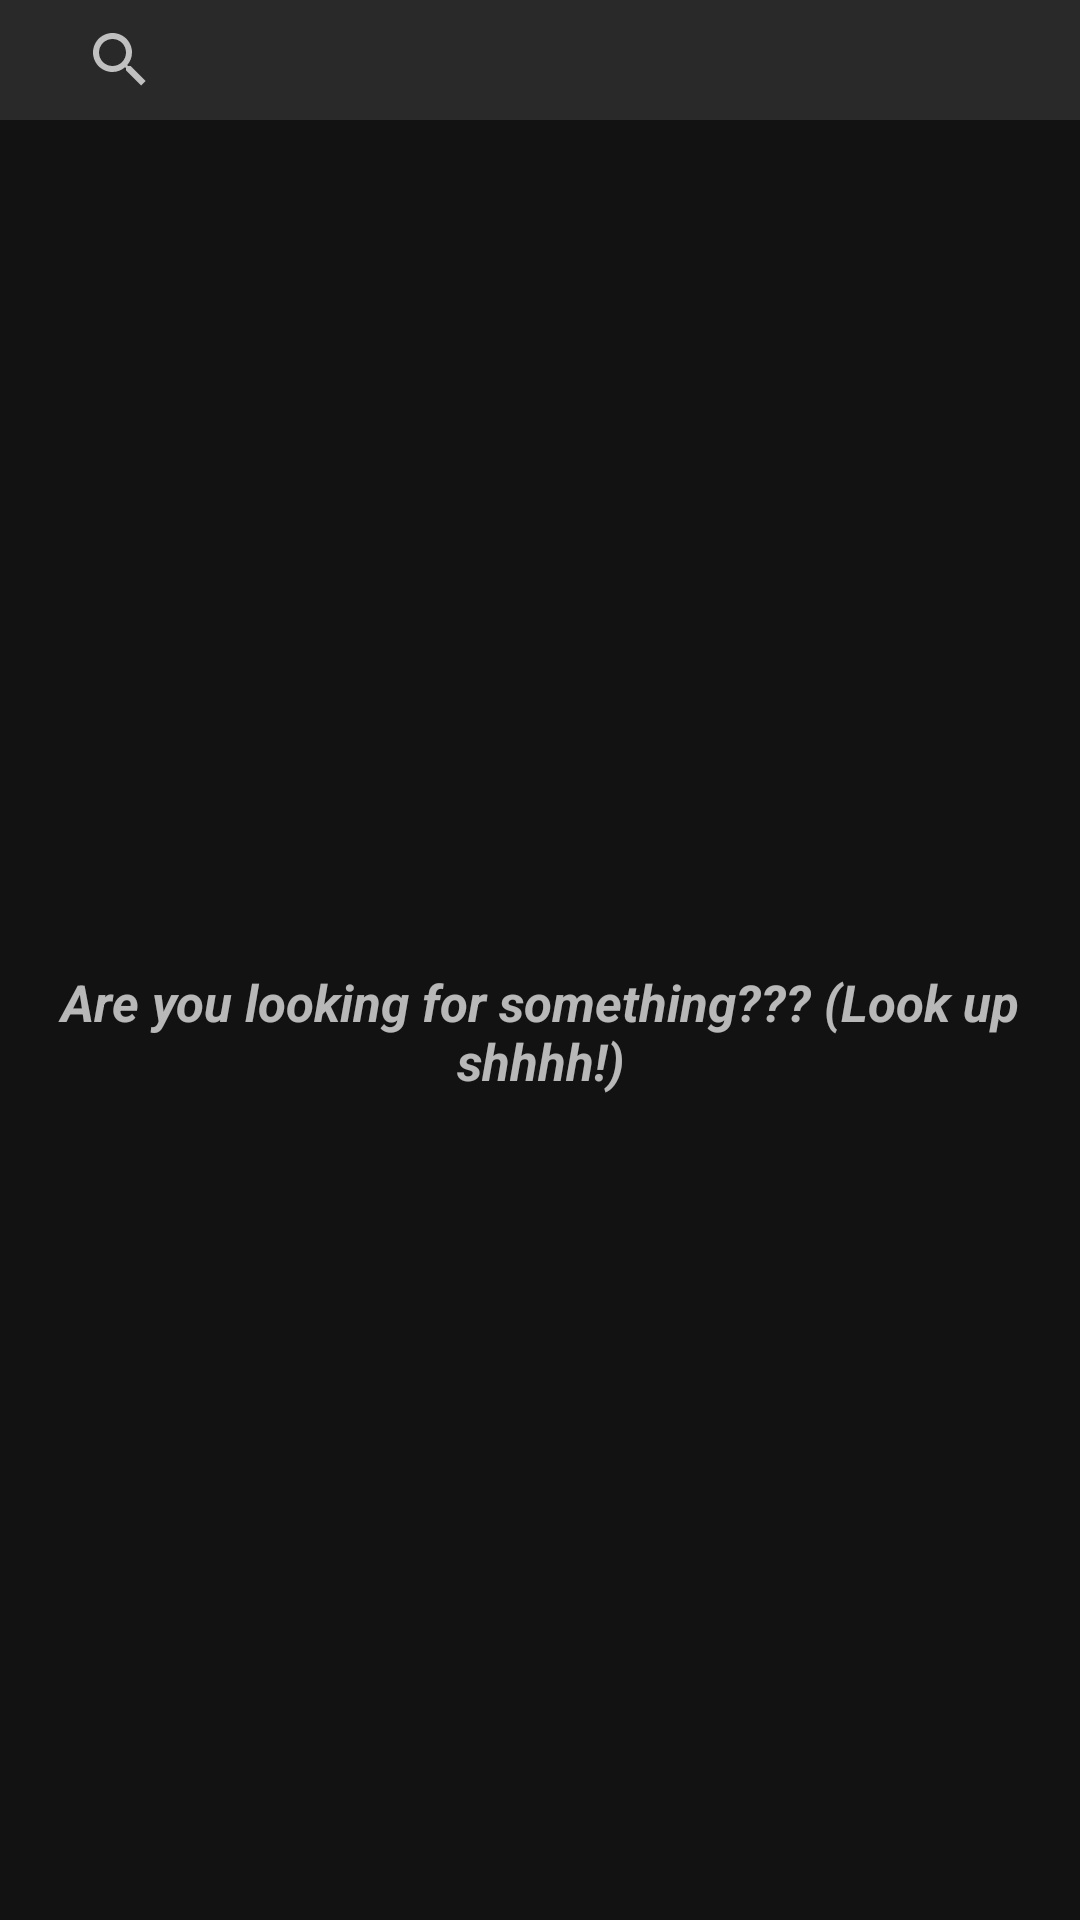

Produce the Android XML layout that renders to this screen, including the resource entries it uses.
<!-- AndroidManifest.xml: application theme Theme.MyTvSeriesAppLeveL2 -->
<!-- res/layout/fragment_search.xml -->
<?xml version="1.0" encoding="utf-8"?>
<androidx.constraintlayout.widget.ConstraintLayout xmlns:android="http://schemas.android.com/apk/res/android"
    xmlns:app="http://schemas.android.com/apk/res-auto"
    xmlns:tools="http://schemas.android.com/tools"
    android:layout_width="match_parent"
    android:layout_height="match_parent"
    tools:context=".view.SearchFragment"
    android:orientation="vertical">


    <androidx.appcompat.widget.Toolbar
        android:id="@+id/toolBar"
        android:background="@color/custom_black"
        android:layout_width="match_parent"
        android:layout_height="40dp"
        app:layout_constraintBottom_toBottomOf="parent"
        app:layout_constraintEnd_toEndOf="parent"
        app:layout_constraintHorizontal_bias="0.0"
        app:layout_constraintStart_toStartOf="parent"
        app:layout_constraintTop_toTopOf="parent"
        app:layout_constraintVertical_bias="0.0">

        <SearchView
            android:id="@+id/searchButton"
            android:layout_width="match_parent"
            android:layout_height="40dp"
            android:layout_marginBottom="1dp"
            android:queryHint="Movie Name"
            app:layout_constraintBottom_toBottomOf="parent"
            app:layout_constraintEnd_toEndOf="parent"
            app:layout_constraintHorizontal_bias="0.0"
            app:layout_constraintStart_toStartOf="parent"
            app:layout_constraintTop_toTopOf="parent"
            app:layout_constraintVertical_bias="0.0" />

    </androidx.appcompat.widget.Toolbar>

    <androidx.recyclerview.widget.RecyclerView
        android:id="@+id/searchRecyclerView"
        android:layout_width="0dp"
        android:layout_height="0dp"
        app:layout_constraintBottom_toBottomOf="parent"
        app:layout_constraintEnd_toEndOf="parent"
        app:layout_constraintHorizontal_bias="0.0"
        app:layout_constraintStart_toStartOf="parent"
        app:layout_constraintTop_toBottomOf="@+id/toolBar" />

    <TextView
        android:id="@+id/warningText"
        android:layout_width="match_parent"
        android:layout_height="wrap_content"
        android:gravity="center"
        android:text="Are you looking for something??? (Look up shhhh!)"
        android:textSize="17dp"
        android:textStyle="italic|bold"
        app:layout_constraintBottom_toBottomOf="parent"
        app:layout_constraintEnd_toEndOf="parent"
        app:layout_constraintHorizontal_bias="0.0"
        app:layout_constraintStart_toStartOf="parent"
        app:layout_constraintTop_toBottomOf="@+id/toolBar"
        app:layout_constraintVertical_bias="0.507" />

</androidx.constraintlayout.widget.ConstraintLayout>
<!-- resources referenced by this layout -->
<resources>
  <color name="custom_black">#292929</color>
  <style name="Theme.MyTvSeriesAppLeveL2" parent="Theme.MaterialComponents">
          
          <item name="colorPrimary">@color/custom_yellow</item>
          <item name="colorPrimaryVariant">@color/custom_yellow</item>
          <item name="colorOnPrimary">@color/white</item>
          
          <item name="colorSecondary">@color/teal_200</item>
          <item name="colorSecondaryVariant">@color/teal_700</item>
          <item name="colorOnSecondary">@color/black</item>
          
          <item name="android:statusBarColor">?attr/colorPrimaryVariant</item>
          
      </style>
  <color name="custom_yellow">#FCA311</color>
  <color name="white">#FFFFFFFF</color>
  
      //--------------in addition to the normal boot----------------------------------------
  <color name="teal_200">#FF03DAC5</color>
  <color name="teal_700">#FF018786</color>
  <color name="black">#FF000000</color>
</resources>
